The GitHub repository CedricSanchezGithub/ETL contains a labelled image folder "image" with 18 categories: beaver, black bear, bob cat, coyote, elephant, goose, gray fox, horse, lion, mink, mouse, mule deer, otter, raccoon, rat, skunk, turkey, western grey squirrel. Examples follow, each with its label.

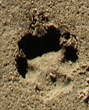
Label: coyote

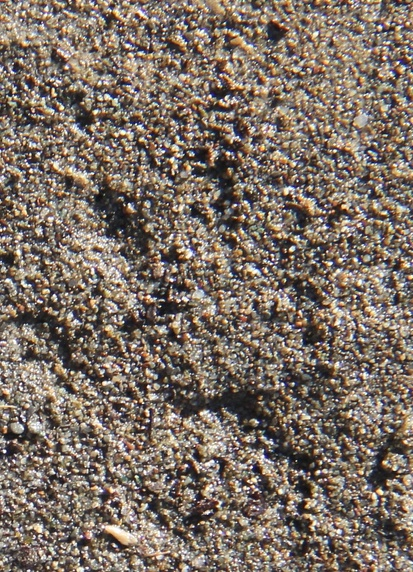
Label: western grey squirrel

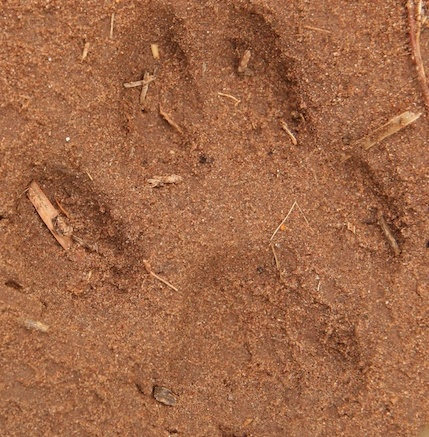
Label: bob cat

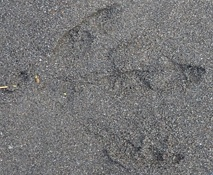
Label: goose

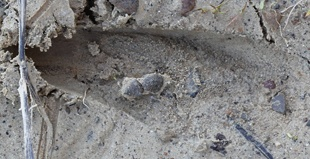
Label: mule deer

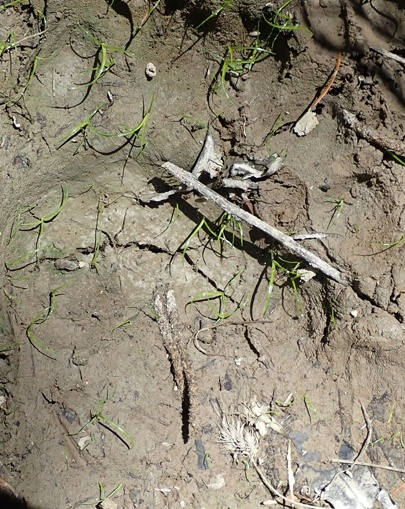
Label: black bear
